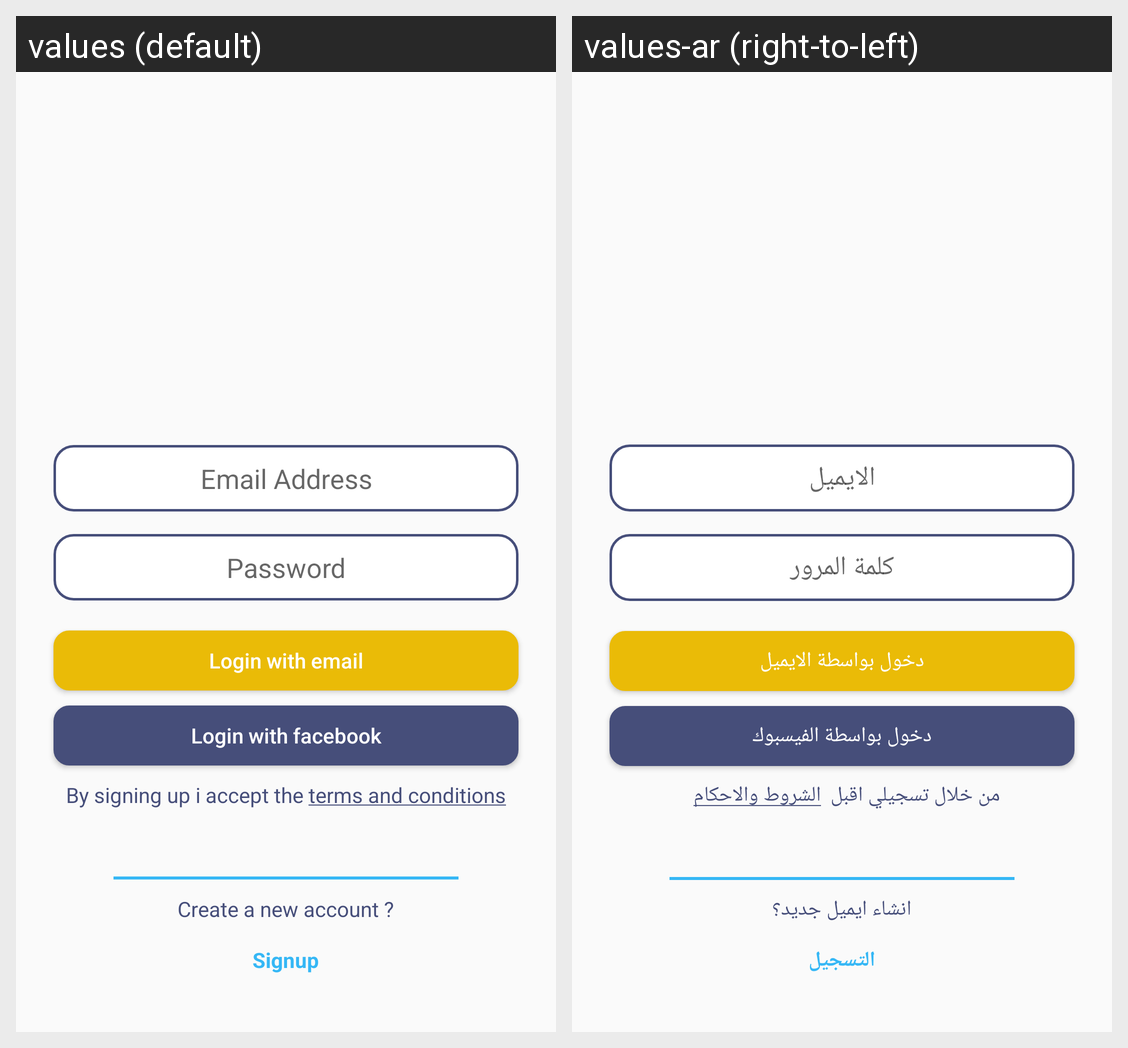

For this localized Android screen grid, give each drawn string resource with its value in every locale shown.
Android screen res/layout/activity_login.xml rendered under 2 locales, left to right: values (default), values-ar (right-to-left). Device: Nexus 5 (rendered at 1080×1920; each locale shown at half size, 540×960, under a caption strip naming it); theme AppTheme.
Strings drawn on this screen, with the default value and each locale's value (text and hints the layout hard-codes, and strings that could not be matched under every locale, appear in the picture but are not listed):

email
  values: Email Address
  values-ar: الايميل

password
  values: Password
  values-ar: كلمة المرور

login_email
  values: Login with email
  values-ar: دخول بواسطة الايميل

login_facebook
  values: Login with facebook
  values-ar: دخول بواسطة الفيسبوك

agree_terms
  values: By signing up i accept the terms and conditions
  values-ar: من خلال تسجيلي اقبل  الشروط والاحكام  

new_account
  values: Create a new account ?
  values-ar: انشاء ايميل جديد؟

sign_up
  values: Signup
  values-ar: التسجيل
